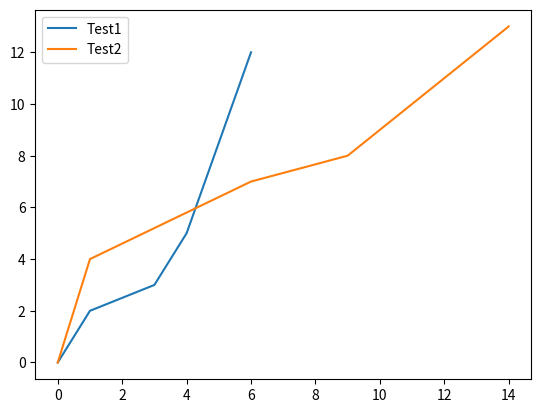

The script that saved this image:
import numpy as np
import matplotlib.pyplot as plt

listex=[] ; listey=[]
listex2=[] ; listey2=[]

#for i in range(10,100):
#	listex.append(i)
#	listey.append(i*i)
#	listex2.append(i)
#	listey2.append(i*i*i)
	
listex=[0,1, 3, 4, 6]
listey=[0,2, 3, 5, 12]	
listex2=[0,1, 6, 9, 14]
listey2=[0,4, 7, 8, 13]

x=listex 
y=listey
x2=listex2
y2=listey2	

plt.plot(x, y, label="Test1")
plt.plot(x2, y2, label="Test2")

plt.legend()
plt.show()
